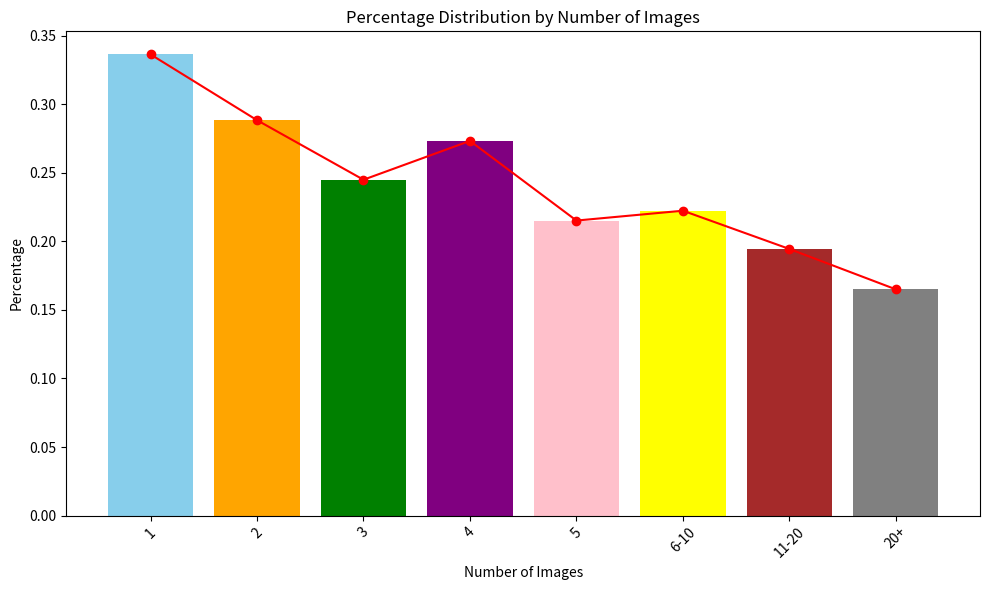
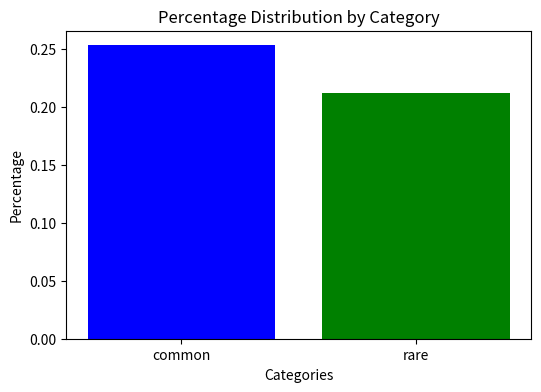

Write Python code to recreate these figures, in order.
import matplotlib.pyplot as plt

data = {
    '1': 0.33643977217670995,
    '2': 0.2884404155293563,
    '3': 0.24499710785670084,
    '4': 0.27332765846534124,
    '5': 0.21520631619034958,
    '6-10': 0.22239107116240833,
    '11-20': 0.19447533953963755,
    '20+': 0.16501156288996235
}

# Create a table
print("Number Range\tPercentage")
print("---------------------------")
for key, value in data.items():
    print(f"{key}\t\t{value}")

# Create a plot
keys = list(data.keys())
values = list(data.values())

plt.figure(figsize=(10, 6))

# Draw a line through the bars
plt.plot(keys, values, marker='o', color='red', linestyle='-')

# Assign each bar a different color
colors = ['skyblue', 'orange', 'green', 'purple', 'pink', 'yellow', 'brown', 'gray']
for i in range(len(keys)):
    plt.bar(keys[i], values[i], color=colors[i])

plt.xlabel('Number of Images')
plt.ylabel('Percentage')
plt.title('Percentage Distribution by Number of Images')
plt.xticks(rotation=45)
plt.tight_layout()
plt.show()


import matplotlib.pyplot as plt

data = {'common': 0.25286440731835632, 'rare': 0.21184566624273992}
# Extract keys and values
keys = list(data.keys())
values = list(data.values())
plt.figure(figsize=(6, 4))
# Plotting the bar graph
plt.bar(keys, values, color=['blue', 'green'])
# Adding labels and title
plt.xlabel('Categories')
plt.ylabel('Percentage')
plt.title('Percentage Distribution by Category')
plt.show()